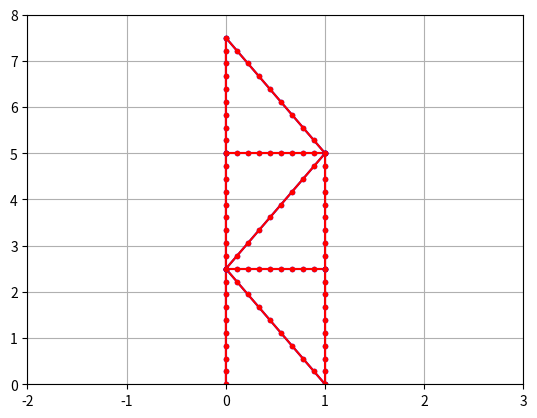

Python code for this plot:
"""
Created on Thu Jul 31 14:16:22 2025
 
@author: camsmith
"""
import numpy as np 
import matplotlib.pyplot as plt
 
def local_frame(E, A, L, I, nu, As):
    # Shear modulus from Poisson's ratio
    G = 70e9
 
    
    # Timoshenko parameters
    stiff = (E * I) / (L**3)
    beta  = A * L**2 / I
    Phi   = (12.0 * E * I) / (G * As * L**2)
    inv   = 1.0 / (1.0 + Phi)
 
    ke = stiff * np.array([
        [  beta,          0.0,                   0.0,     -beta,          0.0,                    0.0 ],
        [   0.0,     12.0*inv,             6.0*L*inv,       0.0,    -12.0*inv,              6.0*L*inv ],
        [   0.0,     6.0*L*inv,  (4.0 + Phi)*L**2*inv,       0.0,    -6.0*L*inv,    (2.0 - Phi)*L**2*inv ],
        [ -beta,          0.0,                   0.0,      beta,          0.0,                    0.0 ],
        [   0.0,    -12.0*inv,            -6.0*L*inv,       0.0,     12.0*inv,             -6.0*L*inv ],
        [   0.0,     6.0*L*inv,  (2.0 - Phi)*L**2*inv,       0.0,    -6.0*L*inv,    (4.0 + Phi)*L**2*inv ],
    ])
    return ke
    
def upplambda(theta): #Uppercase lambda converts from local to global coord system
    c = np.cos(theta)
    s = np.sin(theta)
    lam = np.array([[c, s, 0], [-s, c, 0], [0, 0, 1]])
    upplambda = np.block([
        [lam,               np.zeros((3,3))],
        [np.zeros((3,3)),   lam]
    ])
    
    return upplambda
 
def global_frame(ke_local, upplambda):
    return upplambda.T @ ke_local @ upplambda #Returning the stiffness matrix in global coord
 
"""Global"""
As = 140e-3 * 12e-3
nu = 0.3
 
"""Element 1"""
E1, A1, L1, I1 = 200e9, 4.256e-3, 2.5, 6e-6 #Material Props
theta_deg1 = 90 #Angle roatated
theta_rad1 = np.radians(theta_deg1)
ke1 = local_frame(E1, A1, L1, I1, nu, As)
khat1 = global_frame(ke1, upplambda(theta_rad1))
             #D#1  2  3  4  5  6
A1 = np.array([[0, 0, 0, 1, 0, 0], #q1
               [0, 0, 0, 0, 1, 0], #q2
               [0, 0, 0, 0, 0, 1], #q3
               [0, 0, 0, 0, 0, 0], #q4
               [0, 0, 0, 0, 0, 0], #q5
               [0, 0, 0, 0, 0, 0], #q6
               [0, 0, 0, 0, 0, 0], #q7
               [0, 0, 0, 0, 0, 0], #q8
               [0, 0, 0, 0, 0, 0], #q9
               [0, 0, 0, 0, 0, 0], #q10
               [0, 0, 0, 0, 0, 0], #q11
               [0, 0, 0, 0, 0, 0], #q12
               [0, 0, 0, 0, 0, 0], #q13
               [0, 0, 0, 0, 0, 0], #q14
               [0, 0, 0, 0, 0, 0]]) #q15
         
"""Element 2"""
E2, A2, L2, I2 = 200e9, 4.256e-3, 2.5, 6e-6 #Material Props
theta_deg2 = 90 #Angle roatated
theta_rad2 = np.radians(theta_deg2)
ke2 = local_frame(E2, A2, L2, I2, nu, As)
khat2 = global_frame(ke2, upplambda(theta_rad2))
             #D#1  2  3  4  5  6
A2 = np.array([[1, 0, 0, 0, 0, 0], #q1
               [0, 1, 0, 0, 0, 0], #q2
               [0, 0, 1, 0, 0, 0], #q3
               [0, 0, 0, 1, 0, 0], #q4
               [0, 0, 0, 0, 1, 0], #q5
               [0, 0, 0, 0, 0, 1], #q6
               [0, 0, 0, 0, 0, 0], #q7
               [0, 0, 0, 0, 0, 0], #q8
               [0, 0, 0, 0, 0, 0], #q9
               [0, 0, 0, 0, 0, 0], #q10
               [0, 0, 0, 0, 0, 0], #q11
               [0, 0, 0, 0, 0, 0], #q12
               [0, 0, 0, 0, 0, 0], #q13
               [0, 0, 0, 0, 0, 0], #q14
               [0, 0, 0, 0, 0, 0]]) #q15
         
               
"""Element 3"""
E3, A3, L3, I3 = 200e9, 4.256e-3, 2.5, 6e-6 #Material Props
theta_deg3 = 90 #Angle roatated
theta_rad3 = np.radians(theta_deg3)
ke3 = local_frame(E3, A3, L3, I3, nu, As)
khat3 = global_frame(ke3, upplambda(theta_rad3))
             #D#1  2  3  4  5  6
A3 = np.array([[0, 0, 0, 0, 0, 0], #q1
               [0, 0, 0, 0, 0, 0], #q2
               [0, 0, 0, 0, 0, 0], #q3
               [1, 0, 0, 0, 0, 0], #q4
               [0, 1, 0, 0, 0, 0], #q5
               [0, 0, 1, 0, 0, 0], #q6
               [0, 0, 0, 1, 0, 0], #q7
               [0, 0, 0, 0, 1, 0], #q8
               [0, 0, 0, 0, 0, 1], #q9
               [0, 0, 0, 0, 0, 0], #q10
               [0, 0, 0, 0, 0, 0], #q11
               [0, 0, 0, 0, 0, 0], #q12
               [0, 0, 0, 0, 0, 0], #q13
               [0, 0, 0, 0, 0, 0], #q14
               [0, 0, 0, 0, 0, 0]]) #q15
         
 
"""Element 4"""
E4, A4, L4, I4 = 200e9, 4.256e-3, 2.6925, 6e-6 #Material Props
theta_deg4 = -68.2 #Angle roatated
theta_rad4 = np.radians(theta_deg4)
ke4 = local_frame(E4, A4, L4, I4, nu, As)
khat4 = global_frame(ke4, upplambda(theta_rad4))
             #D#1  2  3  4  5  6
A4 = np.array([[1, 0, 0, 0, 0, 0], #q1
               [0, 1, 0, 0, 0, 0], #q2
               [0, 0, 1, 0, 0, 0], #q3
               [0, 0, 0, 0, 0, 0], #q4
               [0, 0, 0, 0, 0, 0], #q5
               [0, 0, 0, 0, 0, 0], #q6
               [0, 0, 0, 0, 0, 0], #q7
               [0, 0, 0, 0, 0, 0], #q8
               [0, 0, 0, 0, 0, 0], #q9
               [0, 0, 0, 0, 0, 0], #q10
               [0, 0, 0, 0, 0, 0], #q11
               [0, 0, 0, 0, 0, 0], #q12
               [0, 0, 0, 0, 0, 0], #q13
               [0, 0, 0, 0, 0, 0], #q14
               [0, 0, 0, 0, 0, 0]]) #q15
         
 
"""Element 5"""
E5, A5, L5, I5 = 200e9, 4.256e-3, 1, 6e-6 #Material Props
theta_deg5 = 0 #Angle roatated
theta_rad5 = np.radians(theta_deg5)
ke5 = local_frame(E5, A5, L5, I5, nu, As)
khat5 = global_frame(ke5, upplambda(theta_rad5))
             #D#1  2  3  4  5  6
A5 = np.array([[1, 0, 0, 0, 0, 0], #q1
               [0, 1, 0, 0, 0, 0], #q2
               [0, 0, 1, 0, 0, 0], #q3
               [0, 0, 0, 0, 0, 0], #q4
               [0, 0, 0, 0, 0, 0], #q5
               [0, 0, 0, 0, 0, 0], #q6
               [0, 0, 0, 0, 0, 0], #q7
               [0, 0, 0, 0, 0, 0], #q8
               [0, 0, 0, 0, 0, 0], #q9
               [0, 0, 0, 0, 0, 0], #q10
               [0, 0, 0, 0, 0, 0], #q11
               [0, 0, 0, 0, 0, 0], #q12
               [0, 0, 0, 1, 0, 0], #q13
               [0, 0, 0, 0, 1, 0], #q14
               [0, 0, 0, 0, 0, 1]]) #q15
         
 
"""Element 6"""
E6, A6, L6, I6 = 200e9, 4.256e-3, 2.6925, 6e-6 #Material Props
theta_deg6 = 68.2 #Angle roatated
theta_rad6 = np.radians(theta_deg6)
ke6 = local_frame(E6, A6, L6, I6, nu, As)
khat6 = global_frame(ke6, upplambda(theta_rad6))
             #D#1  2  3  4  5  6
A6 = np.array([[1, 0, 0, 0, 0, 0], #q1
               [0, 1, 0, 0, 0, 0], #q2
               [0, 0, 1, 0, 0, 0], #q3
               [0, 0, 0, 0, 0, 0], #q4
               [0, 0, 0, 0, 0, 0], #q5
               [0, 0, 0, 0, 0, 0], #q6
               [0, 0, 0, 0, 0, 0], #q7
               [0, 0, 0, 0, 0, 0], #q8
               [0, 0, 0, 0, 0, 0], #q9
               [0, 0, 0, 1, 0, 0], #q10
               [0, 0, 0, 0, 1, 0], #q11
               [0, 0, 0, 0, 0, 1], #q12
               [0, 0, 0, 0, 0, 0], #q13
               [0, 0, 0, 0, 0, 0], #q14
               [0, 0, 0, 0, 0, 0]]) #q15
         
 
"""Element 7"""
E7, A7, L7, I7 = 200e9, 4.256e-3, 1, 6e-6 #Material Props
theta_deg7 = 0 #Angle roatated
theta_rad7 = np.radians(theta_deg7)
ke7 = local_frame(E7, A7, L7, I7, nu, As)
khat7 = global_frame(ke7, upplambda(theta_rad7))
             #D#1  2  3  4  5  6
A7 = np.array([[0, 0, 0, 0, 0, 0], #q1
               [0, 0, 0, 0, 0, 0], #q2
               [0, 0, 0, 0, 0, 0], #q3
               [1, 0, 0, 0, 0, 0], #q4
               [0, 1, 0, 0, 0, 0], #q5
               [0, 0, 1, 0, 0, 0], #q6
               [0, 0, 0, 0, 0, 0], #q7
               [0, 0, 0, 0, 0, 0], #q8
               [0, 0, 0, 0, 0, 0], #q9
               [0, 0, 0, 1, 0, 0], #q10
               [0, 0, 0, 0, 1, 0], #q11
               [0, 0, 0, 0, 0, 1], #q12
               [0, 0, 0, 0, 0, 0], #q13
               [0, 0, 0, 0, 0, 0], #q14
               [0, 0, 0, 0, 0, 0]]) #q15
         
 
"""Element 8"""
E8, A8, L8, I8 = 200e9, 4.256e-3, 3, 6e-6 #Material Props
theta_deg8 = -68.2 #Angle roatated
theta_rad8 = np.radians(theta_deg8)
ke8 = local_frame(E8, A8, L8, I8, nu, As)
khat8 = global_frame(ke8, upplambda(theta_rad8))
             #D#1  2  3  4  5  6
A8 = np.array([[0, 0, 0, 0, 0, 0], #q1
               [0, 0, 0, 0, 0, 0], #q2
               [0, 0, 0, 0, 0, 0], #q3
               [0, 0, 0, 0, 0, 0], #q4
               [0, 0, 0, 0, 0, 0], #q5
               [0, 0, 0, 0, 0, 0], #q6
               [1, 0, 0, 0, 0, 0], #q7
               [0, 1, 0, 0, 0, 0], #q8
               [0, 0, 1, 0, 0, 0], #q9
               [0, 0, 0, 1, 0, 0], #q10
               [0, 0, 0, 0, 1, 0], #q11
               [0, 0, 0, 0, 0, 1], #q12
               [0, 0, 0, 0, 0, 0], #q13
               [0, 0, 0, 0, 0, 0], #q14
               [0, 0, 0, 0, 0, 0]]) #q15
         
 
"""Element 9"""
E9, A9, L9, I9 = 200e9, 4.256e-3, 2.5, 6e-6 #Material Props
theta_deg9 = 90 #Angle roatated
theta_rad9 = np.radians(theta_deg9)
ke9 = local_frame(E9, A9, L9, I9, nu, As)
khat9 = global_frame(ke9, upplambda(theta_rad9))
             #D#1  2  3  4  5  6
A9 = np.array([[0, 0, 0, 0, 0, 0], #q1
               [0, 0, 0, 0, 0, 0], #q2
               [0, 0, 0, 0, 0, 0], #q3
               [0, 0, 0, 0, 0, 0], #q4
               [0, 0, 0, 0, 0, 0], #q5
               [0, 0, 0, 0, 0, 0], #q6
               [0, 0, 0, 0, 0, 0], #q7
               [0, 0, 0, 0, 0, 0], #q8
               [0, 0, 0, 0, 0, 0], #q9
               [0, 0, 0, 0, 0, 0], #q10
               [0, 0, 0, 0, 0, 0], #q11
               [0, 0, 0, 0, 0, 0], #q12
               [0, 0, 0, 1, 0, 0], #q13
               [0, 0, 0, 0, 1, 0], #q14
               [0, 0, 0, 0, 0, 1]]) #q15
         
 
"""Element 10"""
E10, A10, L10, I10 = 200e9, 4.256e-3, 2.5, 6e-6 #Material Props
theta_deg10 = 90 #Angle roatated
theta_rad10 = np.radians(theta_deg10)
ke10 = local_frame(E10, A10, L10, I10, nu, As)
khat10 = global_frame(ke10, upplambda(theta_rad10))
             #D#1  2  3  4  5  6
A10 = np.array([[0, 0, 0, 0, 0, 0], #q1
                [0, 0, 0, 0, 0, 0], #q2
                [0, 0, 0, 0, 0, 0], #q3
                [0, 0, 0, 0, 0, 0], #q4
                [0, 0, 0, 0, 0, 0], #q5
                [0, 0, 0, 0, 0, 0], #q6
                [0, 0, 0, 0, 0, 0], #q7
                [0, 0, 0, 0, 0, 0], #q8
                [0, 0, 0, 0, 0, 0], #q9
                [0, 0, 0, 1, 0, 0], #q10
                [0, 0, 0, 0, 1, 0], #q11
                [0, 0, 0, 0, 0, 1], #q12
                [1, 0, 0, 0, 0, 0], #q13
                [0, 1, 0, 0, 0, 0], #q14
                [0, 0, 1, 0, 0, 0]]) #q15
 
"""Indivdual KG Matrixs"""
KG1 = A1 @ khat1 @ A1.T
KG2 = A2 @ khat2 @ A2.T
KG3 = A3 @ khat3 @ A3.T
KG4 = A4 @ khat4 @ A4.T
KG5 = A5 @ khat5 @ A5.T
KG6 = A6 @ khat6 @ A6.T
KG7 = A7 @ khat7 @ A7.T
KG8 = A8 @ khat8 @ A8.T
KG9 = A9 @ khat9 @ A9.T
KG10 = A10 @ khat10 @ A10.T
 
"""Total"""
KG = KG1 + KG2 + KG3 + KG4 + KG5 + KG6 + KG7 + KG8 + KG9 + KG10
 
 
"""Q Loads"""
low = -4880
med = -6560
high = -9280
vhigh = -12000
maxwind = -2320.9462 * 8
load = -8
 
 
"""Uniform Distrubuted Load"""
Ludl1 = L3
wdl1 = load
thetaudl1 = theta_rad3
Audl1 = A3
 
f_udl1 = np.array([[0], 
                  [(wdl1*Ludl1)/2], 
                  [(wdl1*Ludl1**2)/12], 
                  [0], 
                  [(wdl1*Ludl1)/2], 
                  [(-wdl1*Ludl1**2)/12]])
 
F_udl1 = upplambda(thetaudl1).T @ f_udl1
Q_udl1 = Audl1 @ F_udl1
 
"""Uniform Distrubuted Load"""
Ludl = L2
wdl = load
thetaudl = theta_rad2
Audl = A2
 
f_udl = np.array([[0], 
                  [(wdl*Ludl)/2], 
                  [(wdl*Ludl**2)/12], 
                  [0], 
                  [(wdl*Ludl)/2], 
                  [(-wdl*Ludl**2)/12]])
 
F_udl = upplambda(thetaudl).T @ f_udl
Q_udl = Audl @ F_udl
 
"""Q loads from structure"""
Qtot = Q_udl + Q_udl1
q = np.linalg.solve(KG,  Qtot)
 
"""Forces"""
F1 = khat1 @ A1.T @ q
F2 = khat2 @ A2.T @ q
F3 = khat3 @ A3.T @ q
F4 = khat4 @ A4.T @ q
F5 = khat5 @ A5.T @ q
F6 = khat6 @ A6.T @ q
F7 = khat7 @ A7.T @ q
F8 = khat8 @ A8.T @ q
F9 = khat9 @ A9.T @ q
F10 = khat10 @ A10.T @ q
 
"""Deflections"""
d1 = upplambda(theta_rad1) @ A1.T @ q
d2 = upplambda(theta_rad2) @ A2.T @ q
d3 = upplambda(theta_rad3) @ A3.T @ q
d4 = upplambda(theta_rad4) @ A4.T @ q
d5 = upplambda(theta_rad5) @ A5.T @ q
d6 = upplambda(theta_rad6) @ A6.T @ q
d7 = upplambda(theta_rad7) @ A7.T @ q
d8 = upplambda(theta_rad8) @ A8.T @ q
d9 = upplambda(theta_rad9) @ A9.T @ q
d10 = upplambda(theta_rad10) @ A10.T @ q
 
"""Internal forces"""
f1 = ke1 @ d1
f2 = ke2 @ d2
f3 = ke3 @ d3
f4 = ke4 @ d4
f5 = ke5 @ d5
f6 = ke6 @ d6
f7 = ke7 @ d7
f8 = ke8 @ d8
f9 = ke9 @ d9
f10 = ke10 @ d10
 
"""Tricky plot"""
def plot_deflected_shape(node1XG, node1YG, node2XG, node2YG, d_e, Disp_mag, N_points, L, alpha):
    """plot full deflected shape"""
    x_e = np.linspace(0, L, N_points)
    
    """Axial shape functions"""
    psi1 = 1 - x_e / L
    psi2 = x_e / L
    
    """Tansverse shape functions"""
    N1 = 1 - (3*x_e**2)/L**2 + (2*x_e**3)/L**3
    N2 = x_e**3/L**2 - (2*x_e**2)/L + x_e
    N3 = (3*x_e**2)/L**2 - (2*x_e**3)/L**3
    N4 =x_e**3/L**2 - x_e**2/L
    
    """Displacements"""
    u_x = psi1*d_e[0,0] + psi2*d_e[3,0]
    v_x = N1*d_e[1,0] + N2*d_e[2,0] + N3*d_e[4,0] + N4*d_e[5,0]
    
    """Delfections"""
    Deflections_XG = u_x*np.cos(alpha) - v_x*np.sin(alpha)
    Deflections_YG = u_x*np.sin(alpha) + v_x*np.cos(alpha)
    
    """Undeflected baseline of elements"""
    Undeflected_baseline_XG = np.linspace(node1XG, node2XG, N_points)
    Undeflected_baseline_YG = np.linspace(node1YG, node2YG, N_points)  
    
    """Deflected position of all points within element"""
    Deflected_XG = Undeflected_baseline_XG + Disp_mag*Deflections_XG
    Deflected_YG = Undeflected_baseline_YG + Disp_mag*Deflections_YG
    
    """Plot"""
    plt.plot(Undeflected_baseline_XG, Undeflected_baseline_YG, 'b.-')
    plt.plot(Deflected_XG,Deflected_YG, 'r.-')
    
Disp_mag = 10
N_points = 10
 
element_1 = plot_deflected_shape(0, 0, 0, 2.5, d1, Disp_mag, N_points, L1, theta_rad1)
element_2 = plot_deflected_shape(0, 2.5, 0, 5, d2, Disp_mag, N_points, L2, theta_rad2)
element_3 = plot_deflected_shape(0, 5, 0, 7.5, d3, Disp_mag, N_points, L3, theta_rad3)
element_4 = plot_deflected_shape(0, 2.5, 1, 0, d4, Disp_mag, N_points, L4, theta_rad4)
element_5 = plot_deflected_shape(0, 2.5, 1, 2.5, d5, Disp_mag, N_points, L5, theta_rad5)
element_6 = plot_deflected_shape(0, 2.5, 1, 5, d6, Disp_mag, N_points, L6, theta_rad6)
element_7 = plot_deflected_shape(0, 5, 1, 5, d7, Disp_mag, N_points, L7, theta_rad7)
element_8 = plot_deflected_shape(0, 7.5, 1, 5, d8, Disp_mag, N_points, L8, theta_rad8)
element_9 = plot_deflected_shape(1, 0, 1, 2.5, d9, Disp_mag, N_points, L9, theta_rad9)
element_10 = plot_deflected_shape(1, 2.5, 1, 5, d10, Disp_mag, N_points, L10, theta_rad10)
 
plt.grid(True)
plt.xlim(-2, 3)      # extend x-axis to 3
plt.ylim(0, 8)      # set y-axis limit to fit your structure
plt.show()
 
 
 
"""Deflection at the tip"""
print("Deflection in y and x direction at the tip")
print(f"x = {float(q[9,0]) * 1e3:.3f} mm, y = {float(q[10,0]) * 1e3:.3f} mm\n")
 
 
"""Reaction forces"""
# Reactions for the unit-pressure run (p = 1 Pa)
R_right_unit = F1[0:3,0]                 # e1 i-end → right support [Rx,Ry,M]
R_left_unit  = F4[3:6,0] + F9[0:3,0]     # e4 j-end + e9 i-end → left support
 
print("Right support")
print(f"x = {R_right_unit[0]:.0f} N, y = {R_right_unit[1]:.0f} N, M = {R_right_unit[2]:.0f} Nm\n")
print("Left support")
print(f"x = {R_left_unit[0]:.0f} N, y = {R_left_unit[1]:.0f} N, M = {R_left_unit[2]:.0f} Nm\n")
 
 
print(f"The axial force of element 1: {float(abs(f1[0,0])):.3} N")
print(f"The axial force of element 2: {float(abs(f2[0,0])):.3} N")
print(f"The axial force of element 3: {float(abs(f3[0,0])):.3} N")
print(f"The axial force of element 4: {float(abs(f4[0,0])):.3} N")
print(f"The axial force of element 5: {float(abs(f5[0,0])):.3} N")
print(f"The axial force of element 6: {float(abs(f6[0,0])):.3} N")
print(f"The axial force of element 7: {float(abs(f7[0,0])):.3} N")
print(f"The axial force of element 8: {float(abs(f8[0,0])):.3} N")
print(f"The axial force of element 9: {float(abs(f9[0,0])):.3} N")
print(f"The axial force of element 10: {float(abs(f10[0,0])):.3} N\n")
 
 
"""Bending + Axial stress for element 1"""
c = 70e-3      # [m] distance to outer fibre
A = 4.256e-3   # [m^2] cross-sectional area
 
Me1 = max(abs(float(f1[2,0])), abs(float(f1[5,0])))
Be1 = (Me1 * c) / I1
Af1 = abs(float(f1[0,0])) / A
sigma_tot1 = (Be1 + Af1) / 1e6
 
print("The axial + bending stress for each element")
print(f"Element 1 combined stress: {sigma_tot1:.3f} MPa")
 
 
"""Bending + Axial stress for element 2"""
Me2 = max(abs(float(f2[2,0])), abs(float(f2[5,0])))
Be2 = (Me2 * c) / I2
Af2 = abs(float(f2[0,0])) / A
sigma_tot2 = (Be2 + Af2) / 1e6
print(f"Element 2 combined stress: {sigma_tot2:.3f} MPa")
 
 
"""Bending + Axial stress for element 3"""
Me3 = max(abs(float(f3[2,0])), abs(float(f3[5,0])))
Be3 = (Me3 * c) / I3
Af3 = abs(float(f3[0,0])) / A
sigma_tot3 = (Be3 + Af3) / 1e6
print(f"Element 3 combined stress: {sigma_tot3:.3f} MPa")
 
 
"""Bending + Axial stress for element 4"""
Me4 = max(abs(float(f4[2,0])), abs(float(f4[5,0])))
Be4 = (Me4 * c) / I4
Af4 = abs(float(f4[0,0])) / A
sigma_tot4 = (Be4 + Af4) / 1e6
print(f"Element 4 combined stress: {sigma_tot4:.3f} MPa")
 
 
"""Bending + Axial stress for element 5"""
Me5 = max(abs(float(f5[2,0])), abs(float(f5[5,0])))
Be5 = (Me5 * c) / I5
Af5 = abs(float(f5[0,0])) / A
sigma_tot5 = (Be5 + Af5) / 1e6
print(f"Element 5 combined stress: {sigma_tot5:.3f} MPa")
 
 
"""Bending + Axial stress for element 6"""
Me6 = max(abs(float(f6[2,0])), abs(float(f6[5,0])))
Be6 = (Me6 * c) / I6
Af6 = abs(float(f6[0,0])) / A
sigma_tot6 = (Be6 + Af6) / 1e6
print(f"Element 6 combined stress: {sigma_tot6:.3f} MPa")
 
 
"""Bending + Axial stress for element 7"""
Me7 = max(abs(float(f7[2,0])), abs(float(f7[5,0])))
Be7 = (Me7 * c) / I7
Af7 = abs(float(f7[0,0])) / A
sigma_tot7 = (Be7 + Af7) / 1e6
print(f"Element 7 combined stress: {sigma_tot7:.3f} MPa")
 
 
"""Bending + Axial stress for element 8"""
Me8 = max(abs(float(f8[2,0])), abs(float(f8[5,0])))
Be8 = (Me8 * c) / I8
Af8 = abs(float(f8[0,0])) / A
sigma_tot8 = (Be8 + Af8) / 1e6
print(f"Element 8 combined stress: {sigma_tot8:.3f} MPa")
 
 
"""Bending + Axial stress for element 9"""
Me9 = max(abs(float(f9[2,0])), abs(float(f9[5,0])))
Be9 = (Me9 * c) / I9
Af9 = abs(float(f9[0,0])) / A
sigma_tot9 = (Be9 + Af9) / 1e6
print(f"Element 9 combined stress: {sigma_tot9:.3f} MPa")
 
 
"""Bending + Axial stress for element 10"""
Me10 = max(abs(float(f10[2,0])), abs(float(f10[5,0])))
Be10 = (Me10 * c) / I10
Af10 = abs(float(f10[0,0])) / A
sigma_tot10 = (Be10 + Af10) / 1e6
print(f"Element 10 combined stress: {sigma_tot10:.3f} MPa\n")
 
 
"""Fos stuff"""
### The load has to be set to -8
FOS = 2.5
yeild = 350
max_allowed = yeild / FOS
p_max = max_allowed / sigma_tot1
wind_speed = np.sqrt(p_max / 0.6)
print("The maximum wind speed with a FOS = 2.5 is:")
print(f"{wind_speed:.2f}m/s")
 
 
